Run: headless pygame with SDL's dummy video driver; simulated clock (each Clock.tick advances the game by its frame time, no real sleeping); random seed 0; keys injected as events and as key.get_pressed() state; mouse plan: one left click at the window centre at the start of phase 2, then a move to the lower-right quarter at the start of phase 3.
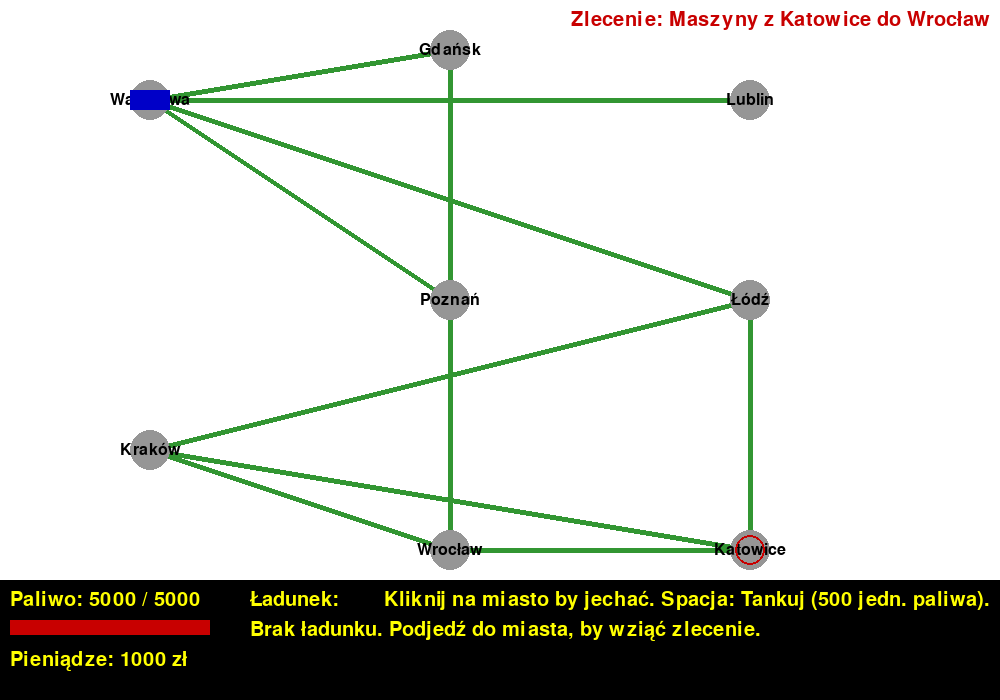
Frame 1 of 4 · flips 1–60 · no input
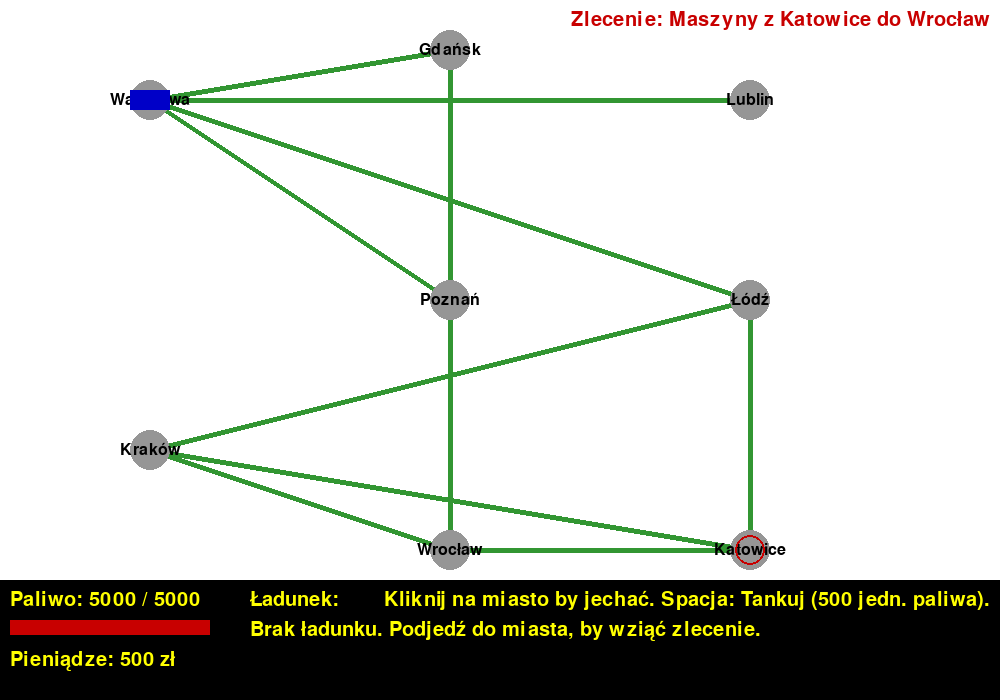
Frame 2 of 4 · flips 61–180 · clicked the window centre · tapped SPACE, RETURN · held RIGHT (→), D
Frame 3 of 4 · flips 181–300 · moved the mouse to the lower-right quarter · held DOWN (↓), S · screen unchanged from frame 2, image omitted
Frame 4 of 4 · flips 301–420 · held LEFT (←), A, UP (↑), W · screen unchanged from frame 3, image omitted

The pygame program that drew these frames:

import pygame
import sys
import random

# --- Ustawienia Gry ---
SCREEN_WIDTH = 1000
SCREEN_HEIGHT = 700
FPS = 60

# Kolory (RGB)
WHITE = (255, 255, 255)
BLACK = (0, 0, 0)
GREEN_ROAD = (50, 150, 50)  # Kolor dróg
BLUE_TRUCK = (0, 0, 200)  # Kolor ciężarówki
RED_CARGO = (200, 0, 0)  # Kolor punktów ładunku
GRAY_CITY = (150, 150, 150)  # Kolor miast
YELLOW_TEXT = (255, 255, 0)  # Kolor tekstu UI

# --- Definicja Miast i Dróg ---
# Miasta: (nazwa, x, y)
CITIES = {
    "Warszawa": (150, 100),
    "Kraków": (150, 450),
    "Gdańsk": (450, 50),
    "Poznań": (450, 300),
    "Wrocław": (450, 550),
    "Łódź": (750, 300),
    "Lublin": (750, 100),
    "Katowice": (750, 550)
}

# Drogi: (miasto1, miasto2, dystans_w_jednostkach_gry)
# Dystans jest przykładowy, w prawdziwej grze byłby liczony z koordynat
ROADS = [
    ("Warszawa", "Gdańsk", 300),
    ("Warszawa", "Poznań", 250),
    ("Warszawa", "Łódź", 150),
    ("Warszawa", "Lublin", 200),
    ("Kraków", "Wrocław", 250),
    ("Kraków", "Katowice", 100),
    ("Kraków", "Łódź", 200),
    ("Gdańsk", "Poznań", 200),
    ("Poznań", "Wrocław", 150),
    ("Wrocław", "Katowice", 150),
    ("Łódź", "Katowice", 180),
    ("Lublin", "Warszawa", 200),  # Dodane, aby zamknąć sieć
]


# --- Klasa Ciężarówki ---
class Truck(pygame.sprite.Sprite):
    def __init__(self):
        super().__init__()
        self.image = pygame.Surface([40, 20])
        self.image.fill(BLUE_TRUCK)
        self.rect = self.image.get_rect()
        self.rect.center = CITIES["Warszawa"]  # Start w Warszawie
        self.speed = 2  # Prędkość ruchu ciężarówki
        self.fuel = 5000  # Paliwo początkowe
        self.max_fuel = 5000
        self.money = 1000  # Pieniądze początkowe
        self.fuel_consumption_rate = 0.5  # Zużycie paliwa na jednostkę ruchu

        self.has_cargo = False
        self.current_cargo = None  # {'from': city, 'to': city, 'reward': amount, 'name': 'ładunek'}

    def update(self, target_pos=None):
        if self.fuel <= 0:
            return  # Nie można się ruszać bez paliwa

        if target_pos:
            # Proste poruszanie się do celu
            dx = target_pos[0] - self.rect.centerx
            dy = target_pos[1] - self.rect.centery
            dist = (dx ** 2 + dy ** 2) ** 0.5

            if dist > self.speed:
                self.rect.centerx += dx / dist * self.speed
                self.rect.centery += dy / dist * self.speed
                self.fuel -= self.fuel_consumption_rate
            else:
                self.rect.center = target_pos  # Dotarł do celu
                self.fuel -= self.fuel_consumption_rate * (dist / self.speed)  # Reszta paliwa
                return True  # Oznacza dotarcie do celu
        return False

    def pickup_cargo(self, cargo):
        self.has_cargo = True
        self.current_cargo = cargo
        print(f"Pobrano ładunek: {cargo['name']} z {cargo['from']} do {cargo['to']}")

    def deliver_cargo(self):
        if self.has_cargo:
            reward = self.current_cargo['reward']
            self.money += reward
            print(f"Dostarczono ładunek! Zarobiono {reward} zł. Całość: {self.money} zł")
            self.has_cargo = False
            self.current_cargo = None
            return True
        return False

    def refill_fuel(self, amount):
        cost = amount * 1  # 1 zł za jednostkę paliwa
        if self.money >= cost:
            self.fuel = min(self.max_fuel, self.fuel + amount)
            self.money -= cost
            print(f"Zatankowano {amount} jednostek paliwa za {cost} zł. Paliwo: {self.fuel}, Pieniądze: {self.money}")
            return True
        else:
            print("Za mało pieniędzy na paliwo!")
            return False


# --- Funkcje Gry ---
def draw_map(screen):
    # Rysuj drogi
    for c1_name, c2_name, _ in ROADS:
        c1_pos = CITIES[c1_name]
        c2_pos = CITIES[c2_name]
        pygame.draw.line(screen, GREEN_ROAD, c1_pos, c2_pos, 5)

    # Rysuj miasta
    for name, pos in CITIES.items():
        pygame.draw.circle(screen, GRAY_CITY, pos, 20)
        font = pygame.font.Font(None, 24)
        text_surface = font.render(name, True, BLACK)
        text_rect = text_surface.get_rect(center=pos)
        screen.blit(text_surface, text_rect)


def draw_ui(screen, truck, font):
    # Panel UI
    pygame.draw.rect(screen, BLACK, (0, SCREEN_HEIGHT - 120, SCREEN_WIDTH, 120))  # Tło panelu

    # Wyświetlanie paliwa
    fuel_text = font.render(f"Paliwo: {int(truck.fuel)} / {truck.max_fuel}", True, YELLOW_TEXT)
    screen.blit(fuel_text, (10, SCREEN_HEIGHT - 110))
    fuel_bar_width = int((truck.fuel / truck.max_fuel) * 200)
    pygame.draw.rect(screen, RED_CARGO, (10, SCREEN_HEIGHT - 80, 200, 15), 1)  # Ramka
    pygame.draw.rect(screen, RED_CARGO, (10, SCREEN_HEIGHT - 80, fuel_bar_width, 15))  # Wypełnienie

    # Wyświetlanie pieniędzy
    money_text = font.render(f"Pieniądze: {int(truck.money)} zł", True, YELLOW_TEXT)
    screen.blit(money_text, (10, SCREEN_HEIGHT - 50))

    # Wyświetlanie statusu ładunku
    cargo_status_text = font.render("Ładunek:", True, YELLOW_TEXT)
    screen.blit(cargo_status_text, (250, SCREEN_HEIGHT - 110))

    if truck.has_cargo:
        cargo_info_text = font.render(
            f"{truck.current_cargo['name']} z {truck.current_cargo['from']} do {truck.current_cargo['to']} ({truck.current_cargo['reward']} zł)",
            True, YELLOW_TEXT)
        screen.blit(cargo_info_text, (250, SCREEN_HEIGHT - 80))
    else:
        no_cargo_text = font.render("Brak ładunku. Podjedź do miasta, by wziąć zlecenie.", True, YELLOW_TEXT)
        screen.blit(no_cargo_text, (250, SCREEN_HEIGHT - 80))

    # Instrukcje
    inst_text = font.render("Kliknij na miasto by jechać. Spacja: Tankuj (500 jedn. paliwa).", True, YELLOW_TEXT)
    screen.blit(inst_text, (SCREEN_WIDTH - inst_text.get_width() - 10, SCREEN_HEIGHT - 110))


def generate_cargo(exclude_city=None):
    cities_list = list(CITIES.keys())
    if exclude_city and exclude_city in cities_list:
        cities_list.remove(exclude_city)  # Nie generuj ładunku do/z tego samego miasta

    from_city = random.choice(cities_list)

    remaining_cities = [c for c in cities_list if c != from_city]
    if not remaining_cities:  # W przypadku bardzo małej mapy, unikaj błędu
        return None
    to_city = random.choice(remaining_cities)

    cargo_names = ["Drewno", "Elektronika", "Żywność", "Maszyny", "Leki", "Paliwo"]
    cargo_name = random.choice(cargo_names)

    # Prosta kalkulacja nagrody na podstawie dystansu (do poprawy)
    reward = random.randint(50, 300)

    return {'name': cargo_name, 'from': from_city, 'to': to_city, 'reward': reward}


# --- Inicjalizacja Pygame ---
pygame.init()
screen = pygame.display.set_mode((SCREEN_WIDTH, SCREEN_HEIGHT))
pygame.display.set_caption("Euro Truck Simulator 2D")
clock = pygame.time.Clock()
font_ui = pygame.font.Font(None, 30)  # Czcionka dla UI

# --- Grupy Sprite'ów ---
all_sprites = pygame.sprite.Group()
truck = Truck()
all_sprites.add(truck)

# Zmienna do przechowywania celu ruchu ciężarówki
current_target_city_name = None
current_target_pos = None

# Początkowy ładunek
current_generated_cargo = generate_cargo(exclude_city="Warszawa")

# --- Główna Pętla Gry ---
running = True
while running:
    for event in pygame.event.get():
        if event.type == pygame.QUIT:
            running = False
        if event.type == pygame.MOUSEBUTTONDOWN:
            mouse_pos = event.pos
            # Sprawdź, czy kliknięto w miasto
            for city_name, city_pos in CITIES.items():
                city_rect = pygame.Rect(city_pos[0] - 20, city_pos[1] - 20, 40, 40)  # Przybliżony obszar miasta
                if city_rect.collidepoint(mouse_pos):
                    current_target_city_name = city_name
                    current_target_pos = city_pos
                    print(f"Cel ustawiony na: {city_name}")
                    break
        if event.type == pygame.KEYDOWN:
            if event.key == pygame.K_SPACE:
                # Tankowanie 500 jednostek paliwa
                truck.refill_fuel(500)

    # --- Aktualizacja Stanu Gry ---
    if current_target_pos:
        arrived = truck.update(current_target_pos)
        if arrived:
            current_target_pos = None  # Reset celu
            current_target_city_name = None
            print("Dotarłeś do celu!")

            # Sprawdzenie interakcji z miastem
            for city_name, city_pos in CITIES.items():
                if (truck.rect.centerx - city_pos[0]) ** 2 + (truck.rect.centery - city_pos[1]) ** 2 < 30 ** 2:
                    # Jesteś w mieście
                    if not truck.has_cargo and current_generated_cargo and city_name == current_generated_cargo['from']:
                        # Możliwość pobrania ładunku
                        truck.pickup_cargo(current_generated_cargo)
                        current_generated_cargo = None  # Usuń zlecenie po pobraniu
                    elif truck.has_cargo and city_name == truck.current_cargo['to']:
                        # Możliwość dostarczenia ładunku
                        if truck.deliver_cargo():
                            # Po dostarczeniu generuj nowe zlecenie
                            current_generated_cargo = generate_cargo(exclude_city=city_name)
                            print(
                                f"Nowe zlecenie dostępne: {current_generated_cargo['name']} z {current_generated_cargo['from']} do {current_generated_cargo['to']}")
                    break  # Przetworzono interakcję z miastem, wyjdź

    # --- Rysowanie ---
    screen.fill(WHITE)  # Jasne tło

    draw_map(screen)  # Rysuj mapę z miastami i drogami

    # Rysuj dostępne zlecenie, jeśli istnieje i nie ma ładunku w ciężarówce
    if not truck.has_cargo and current_generated_cargo:
        cargo_from_pos = CITIES[current_generated_cargo['from']]
        pygame.draw.circle(screen, RED_CARGO, cargo_from_pos, 15, 2)  # Ramka dla miasta z ładunkiem
        cargo_text = font_ui.render(
            f"Zlecenie: {current_generated_cargo['name']} z {current_generated_cargo['from']} do {current_generated_cargo['to']}",
            True, RED_CARGO)
        screen.blit(cargo_text, (SCREEN_WIDTH - cargo_text.get_width() - 10, 10))

    all_sprites.draw(screen)  # Rysuj ciężarówkę

    draw_ui(screen, truck, font_ui)  # Rysuj interfejs użytkownika

    # Odśwież ekran
    pygame.display.flip()

    # Kontroluj FPS
    clock.tick(FPS)

# --- Zakończenie Pygame ---
pygame.quit()
sys.exit()
